Labelled photos from "qrcodes", an image-classification folder in JeanHuit/Nifty-Scripts. The possible labels are: bad, good.

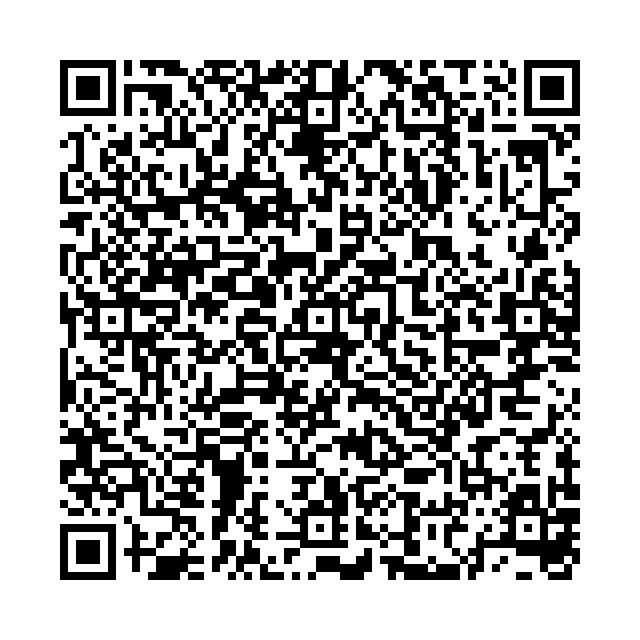
Label: good

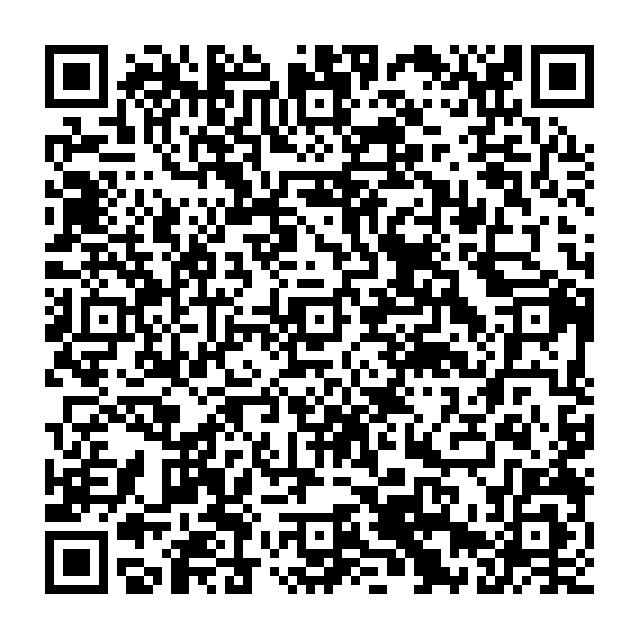
Label: bad

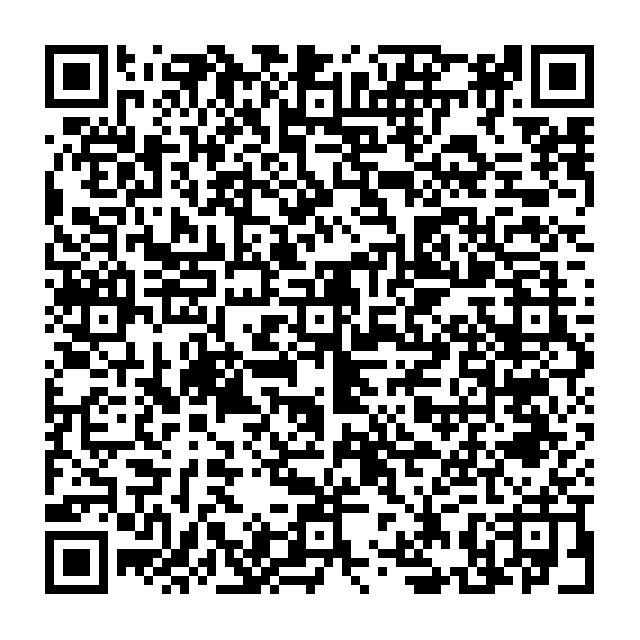
Label: good

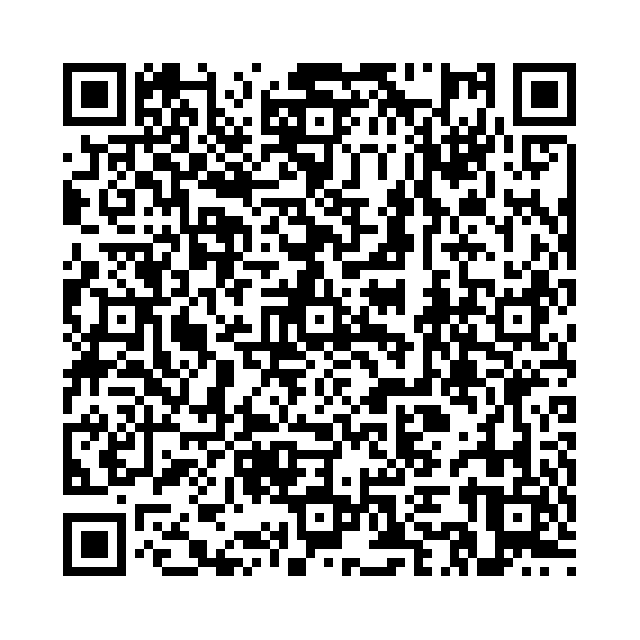
Label: bad

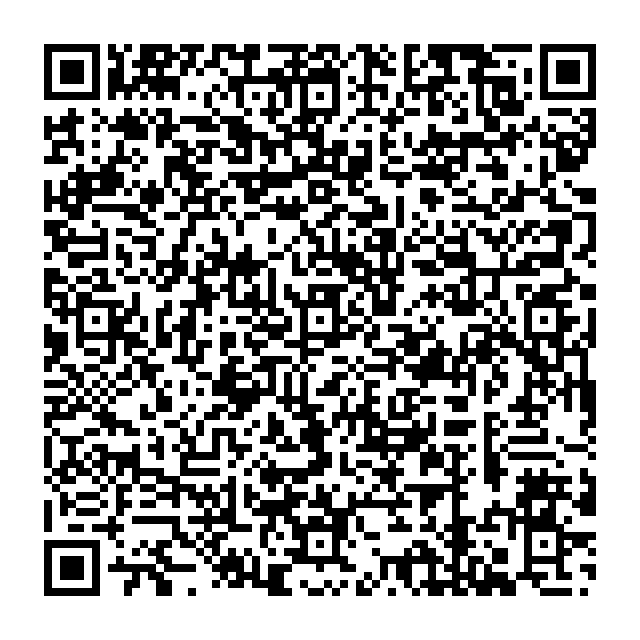
Label: good

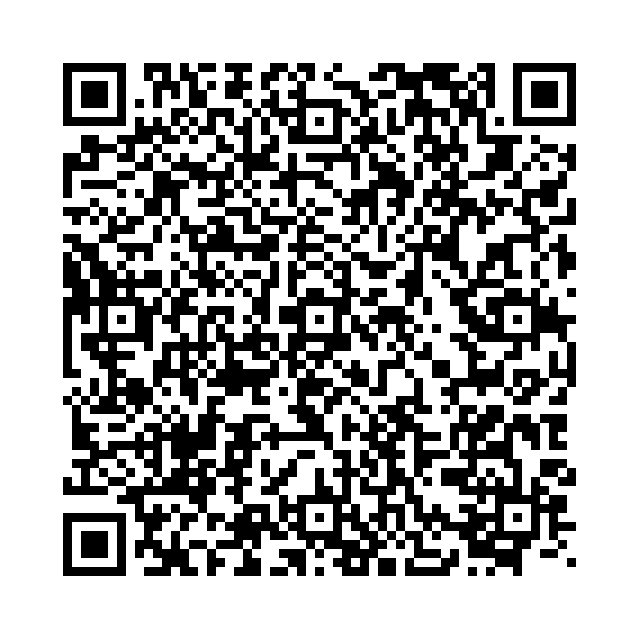
Label: bad
